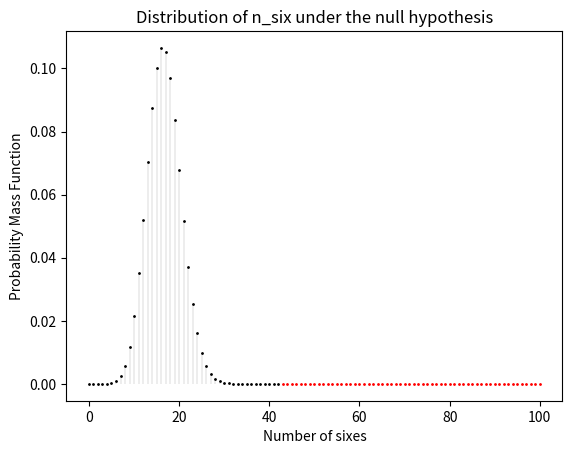
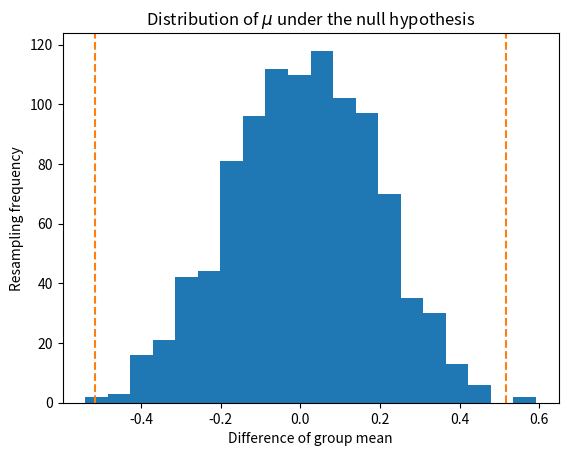
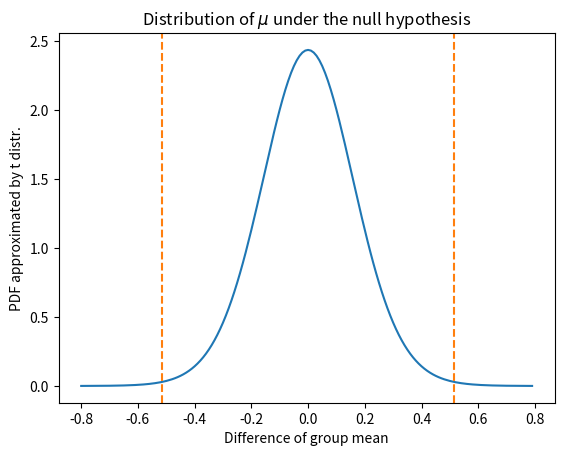
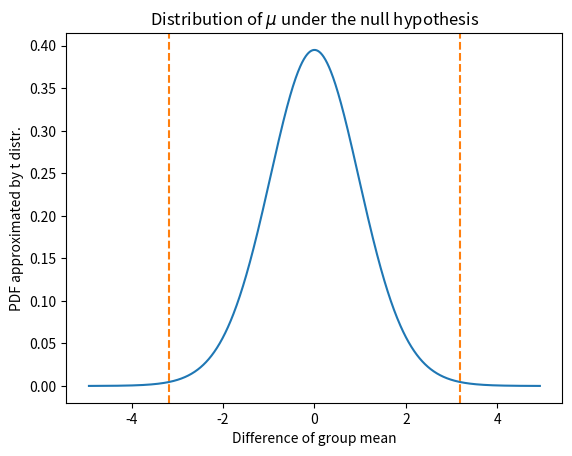

Reproduce these figures in Python, in order.
import numpy as np
from scipy import stats
import matplotlib.pyplot as plt

data = np.array([6, 1, 5, 6, 2, 6, 4, 3, 4, 6, 1, 2, 5, 6, 6, 3, 6, 2, 6, 4, 6, 2,
       5, 4, 2, 3, 3, 6, 6, 1, 2, 5, 6, 4, 6, 2, 1, 3, 6, 5, 4, 5, 6, 3,
       6, 6, 1, 4, 6, 6, 6, 6, 6, 2, 3, 1, 6, 4, 3, 6, 2, 4, 6, 6, 6, 5,
       6, 2, 1, 6, 6, 4, 3, 6, 5, 6, 6, 2, 6, 3, 6, 6, 1, 4, 6, 4, 2, 6,
       6, 5, 2, 6, 6, 4, 3, 1, 6, 6, 5, 5])

# We will work with the binomial distribution for the observed number of sixes

# Write down the hypotheses
# H0: p = 1/6
# H1: p > 1/6

# choose a significance level
# alpha = 0.01

# number of sixes
# number of trials

_stat_k = sum(data == 6)
_trials = len(data)

print("number of sixes: %d" %_stat_k)
print("number of trials: %d" %_trials)

# test statistic: number of sixes out of 100 trials
# null distribution: binomial(k, n=100, p=1/6)
# calculate p value

p_val = 1 - stats.binom.cdf(_stat_k - 1, n=_trials, p=1/6)

print("Observed statistic is %d" %_stat_k)
print("p value is %.3e" %p_val)

# plot the probability mass function of null distribution

x = np.arange(101)
_pmf = stats.binom.pmf(x, n=100, p=1/6)

fig = plt.figure(dpi=70)
x = np.arange(43)
_pmf = stats.binom.pmf(x, n=100, p=1/6)
plt.plot(x, _pmf, 'ko', ms=1)
plt.vlines(x, 0, _pmf, colors='k', lw=0.1)

x = np.arange(43, 101)
_pmf = stats.binom.pmf(x, n=100, p=1/6)
plt.plot(x, _pmf, 'ro', ms=1)
plt.vlines(x, 0, _pmf, colors='r', lw=0.1)
plt.xlabel('Number of sixes')
plt.ylabel('Probability Mass Function')
plt.title('Distribution of n_six under the null hypothesis')
plt.show()



data_heavysmoking = np.array([3.18, 2.84, 2.90, 3.27, 3.85, 3.52, 3.23, 2.76, 
                              3.60, 3.75, 3.59, 3.63, 2.38, 2.34, 2.44]) 
data_nonsmoking   = np.array([3.99, 3.79, 3.60, 3.73, 3.21, 3.60, 4.08, 3.61, 
                              3.83, 3.31, 4.13, 3.26, 3.54])

# Write down the hypotheses
# H0: there is no difference in mean birth weight between groups: d == 0
# H1: there is a difference, d != 0

# choose a significance level
# alpha = 0.05

# Define test statistic: difference of group mean

_stat_mu = data_heavysmoking.mean() - data_nonsmoking.mean()
_stat_mu

def get_permutation_null(x1, x2, n_permute=1000):
    """Simple function to generate permutation distribution
    """
    _n1, _n2 = len(x1), len(x2)
    x_pool = np.append(x1, x2)
    
    RV = np.zeros(n_permute)
    for i in range(n_permute):
        _x_perm = np.random.permutation(x_pool)
        RV[i] = _x_perm[:_n1].mean() - _x_perm[_n1:].mean()
    return RV

np.random.seed(10)
null_distr = get_permutation_null(data_heavysmoking, data_nonsmoking)

fig = plt.figure(dpi=70)
plt.hist(null_distr, bins=20)
plt.axvline(x=_stat_mu, color='tab:orange', ls='--')
plt.axvline(x=-_stat_mu, color='tab:orange', ls='--')
plt.xlabel('Difference of group mean')
plt.ylabel('Resampling frequency')
plt.title('Distribution of $\mu$ under the null hypothesis')
plt.show()

## Two tailed p value
p_two_tailed = np.mean(np.abs(null_distr) >= np.abs(_stat_mu))
p_one_tailed = np.mean(null_distr < _stat_mu)

print("Two tailed p value: %.4f" %p_two_tailed)
print("One (left) tailed p value: %.4f" %p_one_tailed)



# Same test statistic: difference of group mean

_stat_t = data_heavysmoking.mean() - data_nonsmoking.mean()

_stat_t

n_ns = len(data_nonsmoking)
n_hs = len(data_heavysmoking)

s_ns = np.std(data_nonsmoking, ddof=1)
s_hs = np.std(data_heavysmoking, ddof=1)

# the pooled standard deviation
sp = np.sqrt(((n_ns - 1)*s_ns**2 + (n_hs - 1)*s_hs**2) / (n_ns + n_hs - 2))
print("Pooled standard deviation: %.3f" %sp)

_std = sp * np.sqrt(1/n_ns + 1/n_hs)
print("Estimated standard error of mean difference: %.3f" %_std)

_xx = np.arange(-0.8, 0.8, 0.01)
_pdf = stats.t.pdf(_xx, df=n_hs+n_ns-2, loc=0, scale=_std)

fig = plt.figure(dpi=70)
plt.plot(_xx, _pdf)
plt.axvline(x=_stat_t, color='tab:orange', ls='--')
plt.axvline(x=-_stat_t, color='tab:orange', ls='--')
plt.xlabel('Difference of group mean')
plt.ylabel('PDF approximated by t distr.')
plt.title('Distribution of $\mu$ under the null hypothesis')
plt.show()

print('t-test p value (two-tailed):')
stats.t.cdf(_stat_t, df=n_hs+n_ns-2, loc=0, scale=_std) * 2



_xx = np.arange(-0.8/_std, 0.8/_std, 0.01)
_pdf = stats.t.pdf(_xx, df=n_hs+n_ns-2, loc=0, scale=1)

fig = plt.figure(dpi=70)
plt.plot(_xx, _pdf)
plt.axvline(x=_stat_t/_std, color='tab:orange', ls='--')
plt.axvline(x=-_stat_t/_std, color='tab:orange', ls='--')
plt.xlabel('Difference of group mean')
plt.ylabel('PDF approximated by t distr.')
plt.title('Distribution of $\mu$ under the null hypothesis')
plt.show()

# test statistic: mean_diff / standard_error
# null distribution: standard t distribution

print('t-test p value (two-tailed):')
stats.t.cdf(_stat_t/_std, df=n_hs+n_ns-2, loc=0, scale=1) * 2



stats.ttest_ind(data_nonsmoking, data_heavysmoking)

